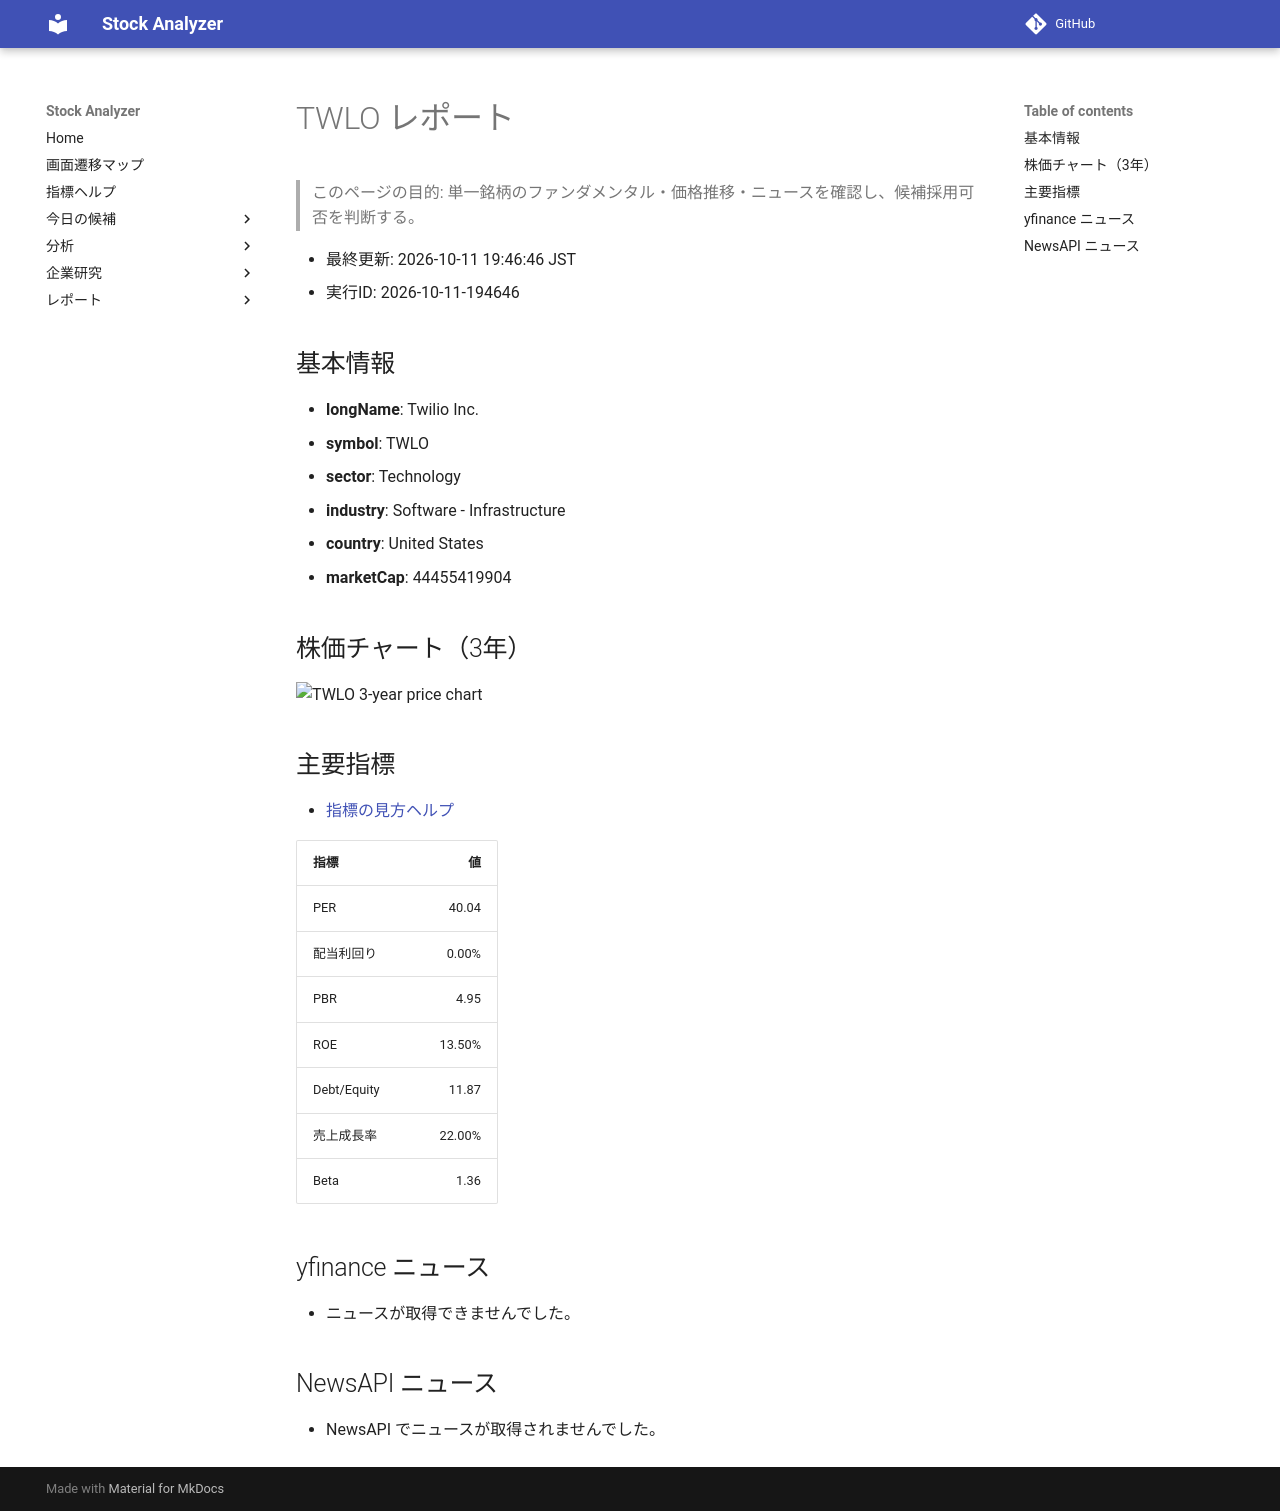

repository: Yumi-note/Making-APP · page: reports/2026-10-11/194646/TWLO/index.html · generator: mkdocs

# TWLO レポート

> このページの目的: 単一銘柄のファンダメンタル・価格推移・ニュースを確認し、候補採用可否を判断する。

- 最終更新: 2026-10-11 19:46:46 JST
- 実行ID: 2026-10-11-194646

## 基本情報

- **longName**: Twilio Inc.
- **symbol**: TWLO
- **sector**: Technology
- **industry**: Software - Infrastructure
- **country**: United States
- **marketCap**: 44455419904

## 株価チャート（3年）

![TWLO 3-year price chart](TWLO_3y.png)

## 主要指標

- [指標の見方ヘルプ](../../../../indicators.md)

| 指標 | 値 |
|---|---:|
| PER | 40.04 |
| 配当利回り | 0.00% |
| PBR | 4.95 |
| ROE | 13.50% |
| Debt/Equity | 11.87 |
| 売上成長率 | 22.00% |
| Beta | 1.36 |

## yfinance ニュース

- ニュースが取得できませんでした。

## NewsAPI ニュース

- NewsAPI でニュースが取得されませんでした。
